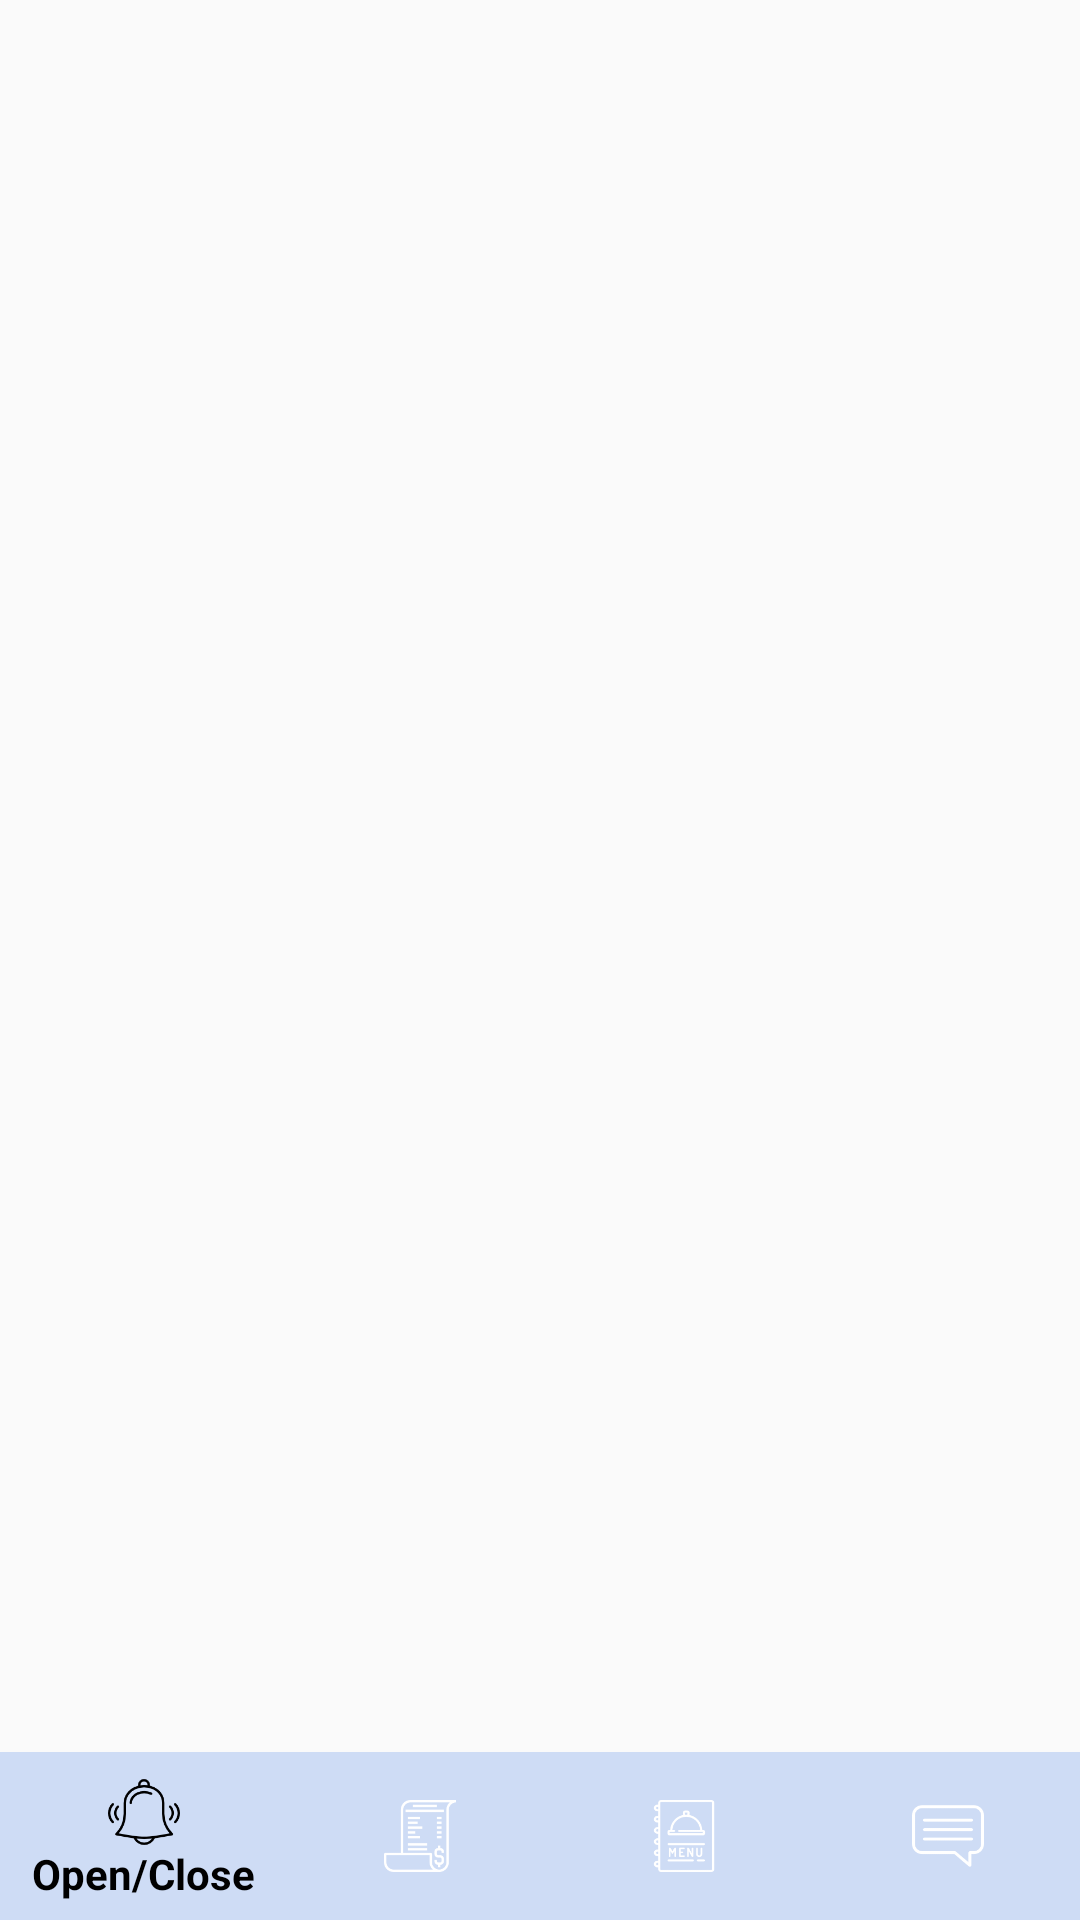

The Android layout XML behind this screen, and the referenced resources:
<!-- AndroidManifest.xml: application theme AppTheme -->
<!-- res/layout/activity_seller_home.xml -->
<?xml version="1.0" encoding="utf-8"?>
<RelativeLayout xmlns:android="http://schemas.android.com/apk/res/android"
    xmlns:app="http://schemas.android.com/apk/res-auto"
    xmlns:tools="http://schemas.android.com/tools"
    android:id="@+id/container"
    android:layout_width="match_parent"
    android:layout_height="match_parent"
    tools:context="org.androidtown.foodtruckgram.Activity.SellerHomeActivity">

    <LinearLayout
        android:layout_width="match_parent"
        android:layout_height="match_parent"
        android:layout_alignParentLeft="true"
        android:layout_alignParentStart="true"
        android:layout_above="@+id/linearLayout">

        <android.support.v4.view.ViewPager
            android:id="@+id/viewPager_seller"
            android:layout_width="match_parent"
            android:layout_height="match_parent"/>
        

    </LinearLayout>

    <LinearLayout
        android:layout_width="match_parent"
        android:layout_height="wrap_content"
        android:layout_alignParentBottom="true"
        android:layout_alignParentLeft="true"
        android:layout_alignParentStart="true"
        android:id="@+id/linearLayout">

        <android.support.design.widget.BottomNavigationView
            android:id="@+id/bottom_navigation_seller"
            android:layout_width="match_parent"
            android:layout_height="wrap_content"
            android:layout_gravity="bottom"
            app:itemBackground="@color/colorPrimary"
            app:itemIconTint="@color/select_color"
            app:itemTextColor="@color/select_color"
            app:layout_behavior="@string/appbar_scrolling_view_behavior"
            app:menu="@menu/navigation_seller" />

    </LinearLayout>

</RelativeLayout>
<!-- resources referenced by this layout -->
<resources>
  <color name="colorPrimary">#cedcf5</color>
  <style name="AppTheme" parent="Theme.AppCompat.Light.DarkActionBar">
          
          <item name="colorPrimary">@color/colorPrimary</item>
          <item name="colorPrimaryDark">@color/colorPrimaryDark</item>
          <item name="colorAccent">@color/colorAccent</item>
  
      </style>
  <color name="colorPrimaryDark">#c1d2f1</color>
  <color name="colorAccent">#ffd6d6</color>
</resources>
